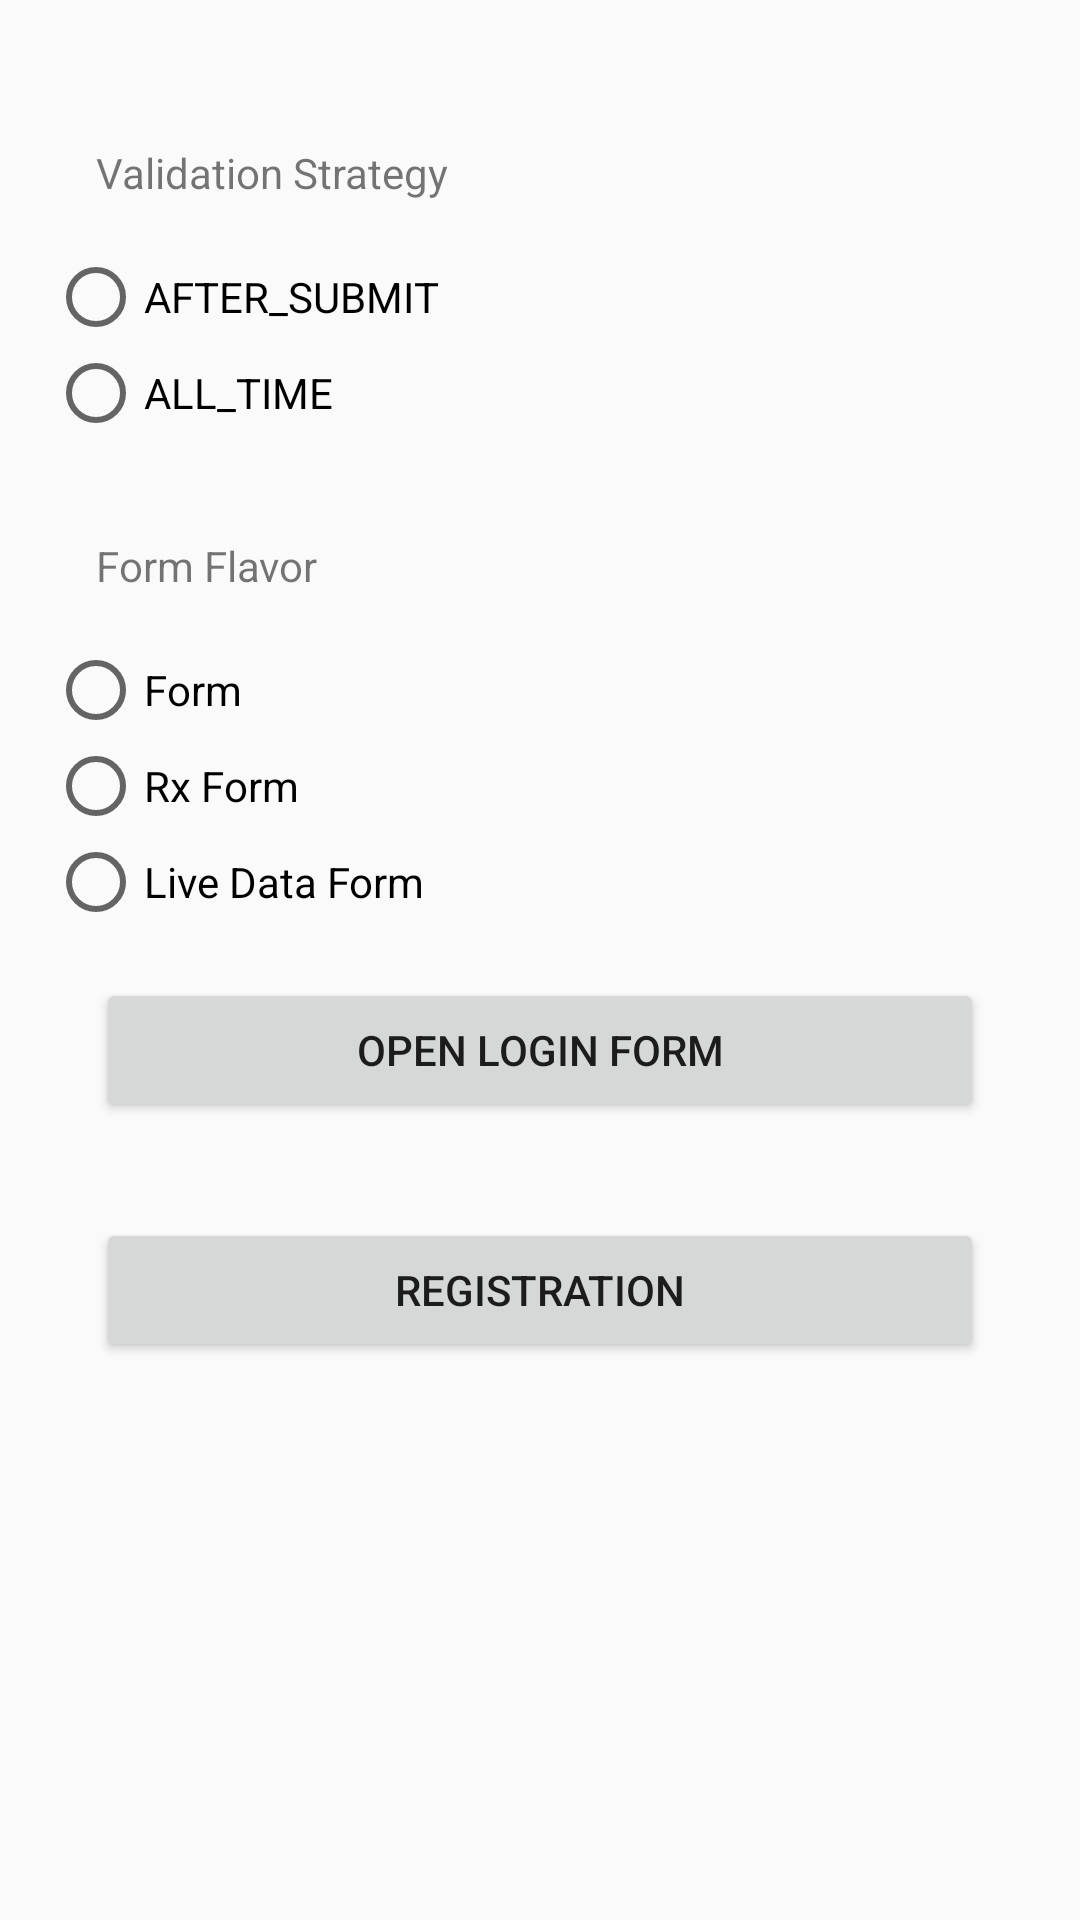

Layout XML and referenced resources for this Android screen:
<!-- AndroidManifest.xml: application theme AppTheme -->
<!-- res/layout/activity_launcher.xml -->
<?xml version="1.0" encoding="utf-8"?>
<ScrollView android:layout_width="match_parent"
            android:layout_height="match_parent"
            xmlns:android="http://schemas.android.com/apk/res/android"
            xmlns:tools="http://schemas.android.com/tools">
    <LinearLayout
            android:layout_width="match_parent"
            android:layout_height="match_parent"
            android:orientation="vertical"
            android:layout_margin="16dp"
            tools:context=".samples.launcher.LauncherActivity">

        <TextView android:layout_width="wrap_content"
                  android:text="Validation Strategy"
                  android:layout_margin="16dp"
                  android:paddingTop="16dp"
                  android:layout_height="wrap_content"/>

        <android.support.design.widget.TextInputLayout
                android:id="@+id/strategyGroupInputLayout"
                android:layout_width="match_parent"
                android:layout_height="wrap_content">
            <RadioGroup android:layout_width="match_parent"
                        android:id="@+id/strategyGroup"
                        android:layout_height="wrap_content">
                <RadioButton
                        android:id="@+id/afterSubmit"
                        android:text="AFTER_SUBMIT"
                        android:layout_width="wrap_content"
                        android:layout_height="wrap_content"/>

                <RadioButton
                        android:id="@+id/allTime"
                        android:text="ALL_TIME"
                        android:layout_width="wrap_content"
                        android:layout_height="wrap_content"/>
            </RadioGroup>
        </android.support.design.widget.TextInputLayout>
        <TextView android:layout_width="wrap_content"
                  android:text="Form Flavor"
                  android:layout_margin="16dp"
                  android:paddingTop="16dp"
                  android:layout_height="wrap_content"/>
        <android.support.design.widget.TextInputLayout
                android:id="@+id/formGroupInputLayout"
                android:layout_width="match_parent"
                android:layout_height="wrap_content">
            <RadioGroup android:layout_width="match_parent"
                        android:id="@+id/formGroup"
                        android:layout_height="wrap_content">
                <RadioButton
                        android:id="@+id/formRadio"
                        android:text="Form"
                        android:layout_width="wrap_content"
                        android:layout_height="wrap_content"/>

                <RadioButton
                        android:id="@+id/rxFormRadio"
                        android:text="Rx Form"
                        android:layout_width="wrap_content"
                        android:layout_height="wrap_content"/>

                <RadioButton
                        android:id="@+id/liveFormRadio"
                        android:text="Live Data Form"
                        android:layout_width="wrap_content"
                        android:layout_height="wrap_content"/>
            </RadioGroup>
        </android.support.design.widget.TextInputLayout>
        <Button
                android:layout_margin="16dp"
                android:id="@+id/submitButton"
                android:layout_width="match_parent"
                android:text="Open Login Form"
                android:layout_height="wrap_content"/>

        <Button
                android:layout_margin="16dp"
                android:id="@+id/registrationButton"
                android:layout_width="match_parent"
                android:text="Registration"
                android:layout_height="wrap_content"/>

    </LinearLayout>
</ScrollView>
<!-- resources referenced by this layout -->
<resources>
  <style name="AppTheme" parent="Theme.AppCompat.Light.DarkActionBar">
          
          <item name="colorPrimary">@color/colorPrimary</item>
          <item name="colorPrimaryDark">@color/colorPrimaryDark</item>
          <item name="colorAccent">@color/colorAccent</item>
          <item name="textColorError">@color/colorError</item>
      </style>
  <color name="colorPrimary">#3F51B5</color>
  <color name="colorPrimaryDark">#303F9F</color>
  <color name="colorAccent">#FF4081</color>
  <color name="colorError">@android:color/holo_red_dark</color>
</resources>
